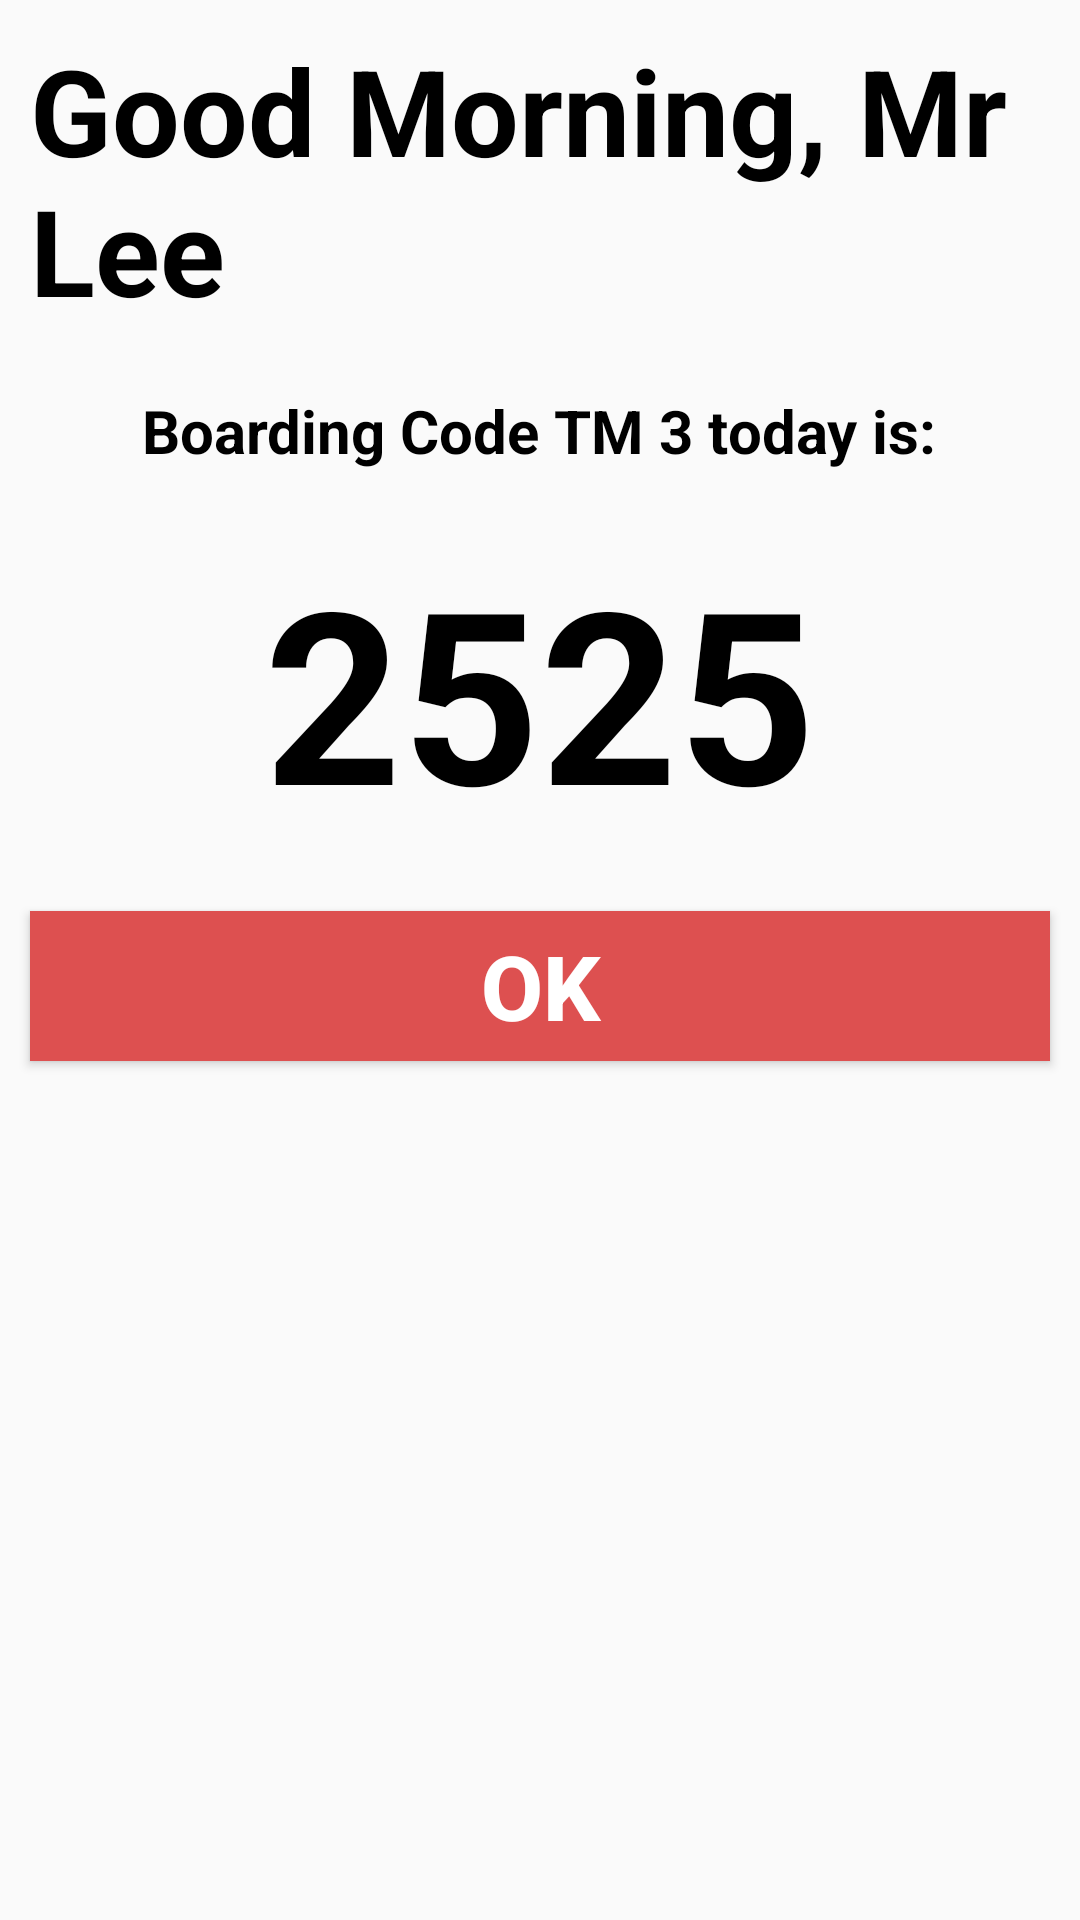

Reconstruct the res/layout file that produces this screen, plus the resources it refers to.
<!-- AndroidManifest.xml: application theme AppTheme -->
<!-- res/layout/custom_greeting.xml -->
<?xml version="1.0" encoding="utf-8"?>
<LinearLayout xmlns:android="http://schemas.android.com/apk/res/android"
    android:orientation="vertical" android:layout_width="match_parent"
    android:layout_height="370dp">


        <TextView
            android:id="@+id/txtTitleDialog"
            android:layout_width="wrap_content"
            android:layout_height="wrap_content"
            android:layout_gravity="center"
            android:layout_margin="10dp"
            android:text="Good Morning, Mr Lee"
            android:textColor="@android:color/black"
            android:textSize="40dp"
            android:textStyle="bold"/>

        <TextView
            android:id="@+id/txtDescriptionDialog"
            android:layout_width="wrap_content"
            android:layout_height="wrap_content"
            android:layout_gravity="center"
            android:layout_margin="10dp"
            android:text="Boarding Code TM 3 today is:"
            android:textColor="@android:color/black"
            android:textSize="20dp"
            android:textStyle="bold"/>

        <TextView
            android:id="@+id/txtFourDigitDialog"
            android:layout_width="wrap_content"
            android:layout_height="wrap_content"
            android:layout_gravity="center"
            android:layout_margin="10dp"
            android:text="2525"
            android:textColor="@android:color/black"
            android:textSize="80dp"
            android:textStyle="bold"/>

        <Button
            android:id="@+id/btnOkDialog"
            android:layout_width="fill_parent"
            android:layout_height="50dp"
            android:layout_marginLeft="5dp"
            android:background="@color/colorRed"
            android:clickable="true"
            android:text="OK"
            android:textSize="30dp"
            android:textColor="@android:color/white"
            android:layout_margin="10dp"
            android:textStyle="bold" />

    </LinearLayout>
<!-- resources referenced by this layout -->
<resources>
  <color name="colorRed">#dd5050</color>
  <style name="AppTheme" parent="Theme.AppCompat.Light.DarkActionBar">
          
          <item name="colorPrimary">@color/colorPrimary</item>
          <item name="colorPrimaryDark">@color/colorPrimaryDark</item>
          <item name="colorAccent">@color/colorAccent</item>
          <item name="android:windowDrawsSystemBarBackgrounds">true</item>
          <item name="android:statusBarColor">@color/colorActivated</item>
      </style>
  <color name="colorPrimary">#212121</color>
  <color name="colorPrimaryDark">#000000</color>
  <color name="colorAccent">#FF4081</color>
  <color name="colorActivated">#BC5F02</color>
</resources>
